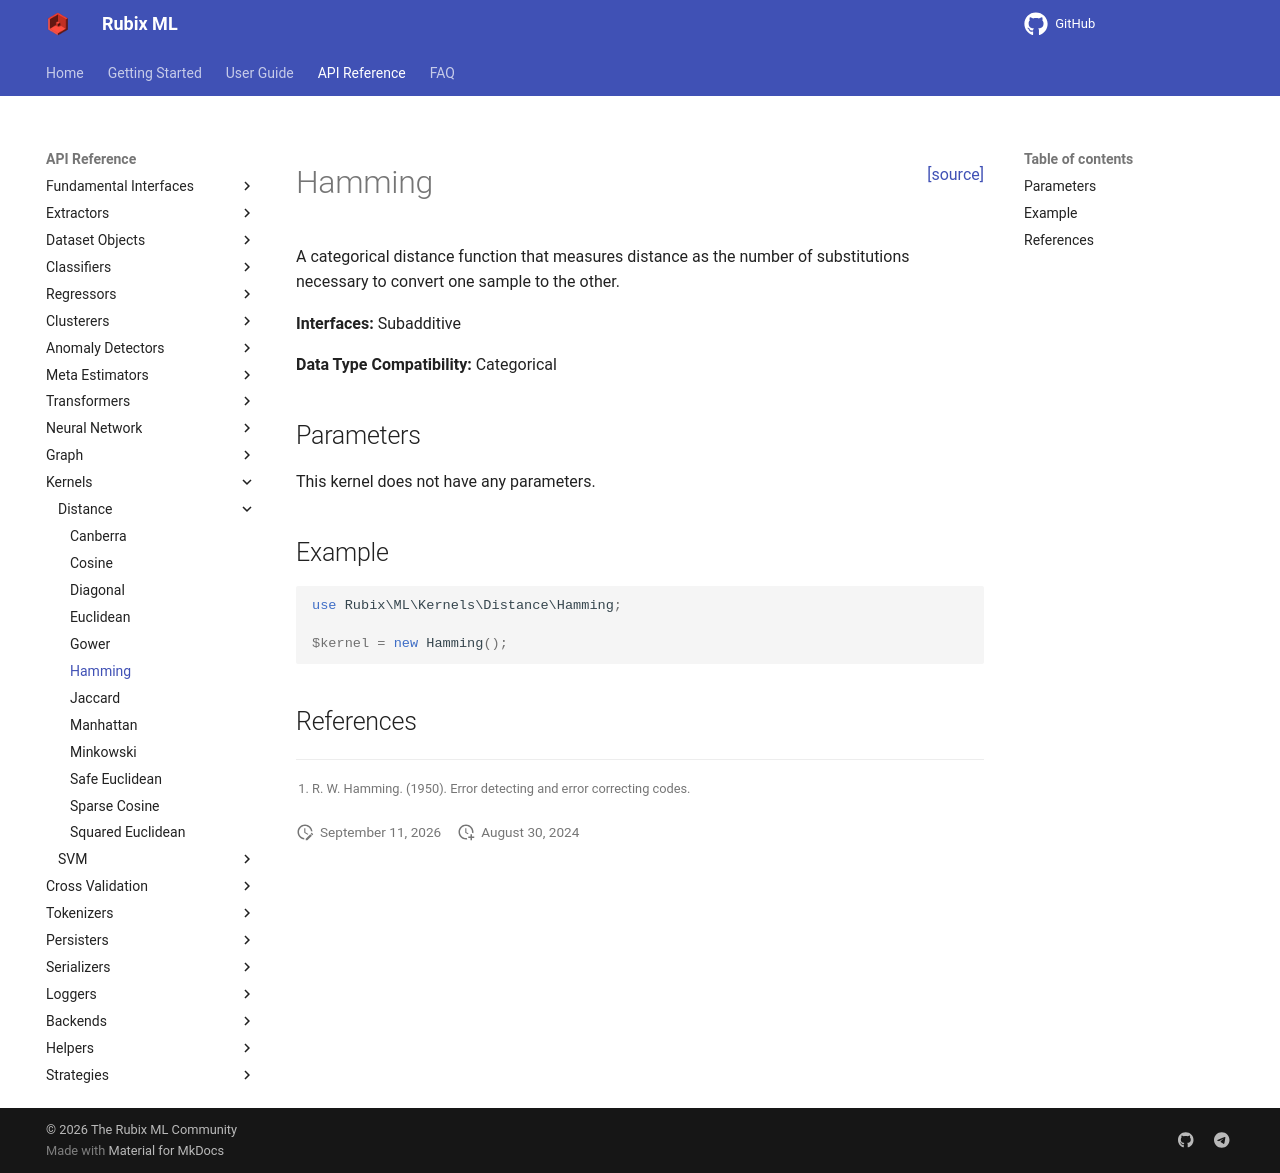

repository: RubixML/ML · page: 3.0/kernels/distance/hamming.html · generator: mkdocs

<span style="float:right;"><a href="https://github.com/RubixML/ML/blob/master/src/Kernels/Distance/Hamming.php">[source]</a></span>

# Hamming

A categorical distance function that measures distance as the number of substitutions necessary to convert one sample to the other.

**Interfaces:** Subadditive

**Data Type Compatibility:** Categorical

## Parameters

This kernel does not have any parameters.

## Example

```php
use Rubix\ML\Kernels\Distance\Hamming;

$kernel = new Hamming();
```

## References

[^1]: R. W. Hamming. (1950). Error detecting and error correcting codes.
